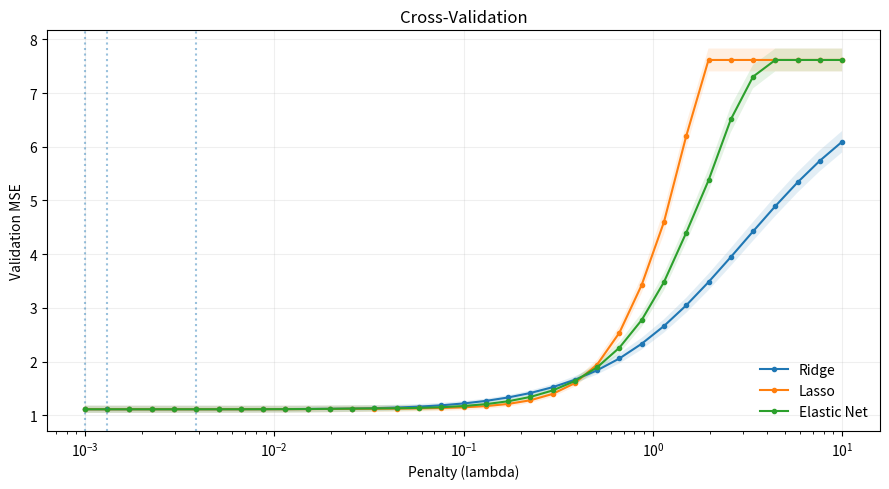
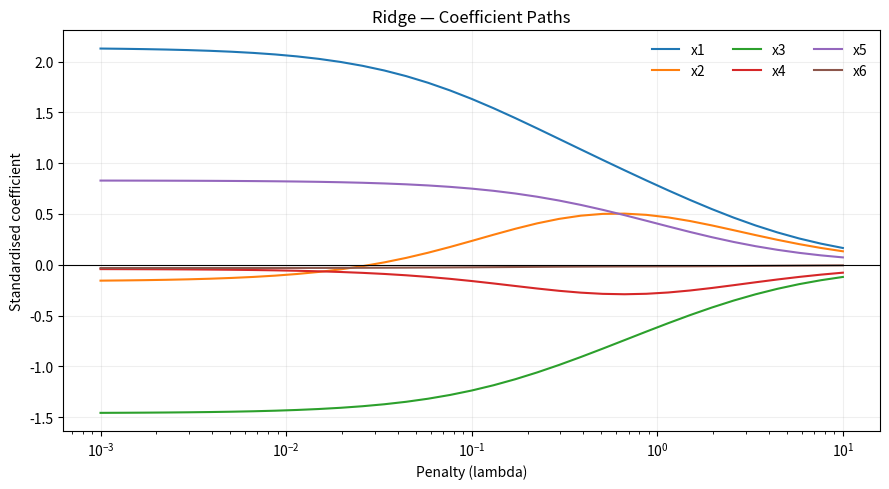
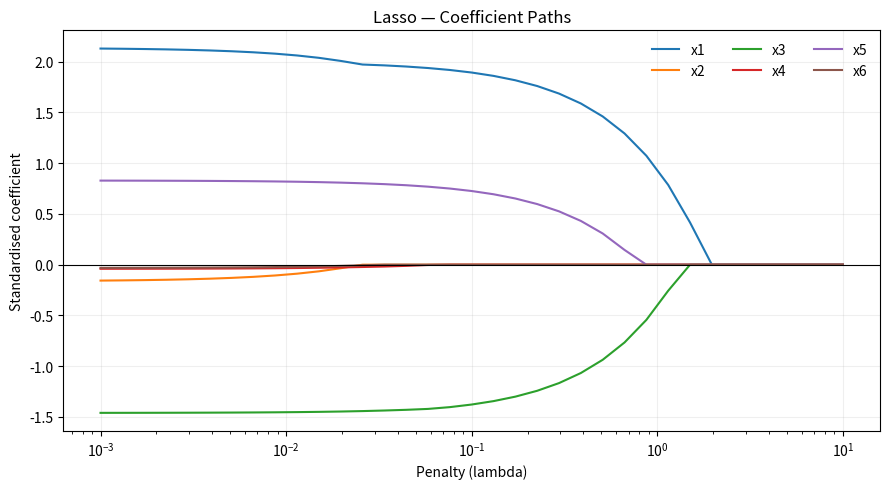
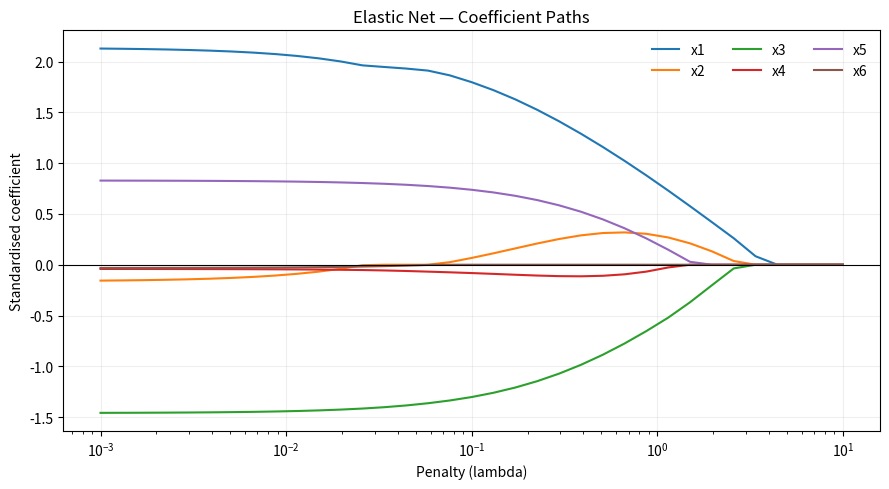
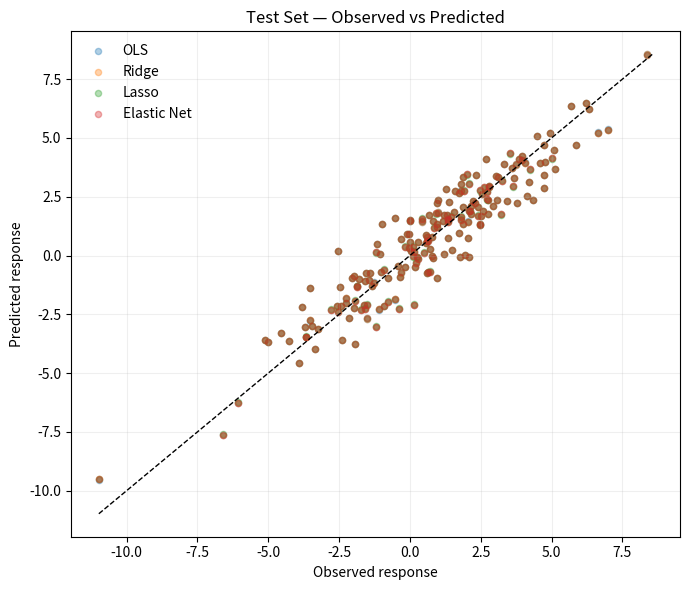

Here is the Python script that generated these plots, in order:
"""
Regularised Linear Regression — Computational Implementation.

NumPy: explicit Ridge, Lasso and Elastic Net estimators.
SciPy: not required; no statistical inference is applied to penalised fits.
Matplotlib: figures displayed, not saved.
"""

# <><><><><><><><><><><><><><><><><><><><><><><><><><><><><><><><><><><>
# Import libraries
# <><><><><><><><><><><><><><><><><><><><><><><><><><><><><><><><><><><>

import matplotlib.pyplot as plt
import numpy as np

# <><><><><><><><><><><><><><><><><><><><><><><><><><><><><><><><><><><>
# Synthetic Data
# <><><><><><><><><><><><><><><><><><><><><><><><><><><><><><><><><><><>

def generate_data(n, coefficients, noise_std, rng):
    """
    Generate correlated predictors and a linear response.

    Input:
        Sample size, true coefficients, noise standard deviation and RNG.

    Output:
        Predictor matrix and response vector.
    """
    x1 = rng.normal(size=n)
    x2 = 0.85 * x1 + np.sqrt(1 - 0.85**2) * rng.normal(size=n)
    x3 = rng.normal(size=n)
    x4 = 0.65 * x3 + np.sqrt(1 - 0.65**2) * rng.normal(size=n)
    x5 = rng.normal(size=n)
    x6 = rng.normal(size=n)
    x = np.column_stack((x1, x2, x3, x4, x5, x6))
    y = coefficients[0] + x @ coefficients[1:]
    y += rng.normal(scale=noise_std, size=n)
    return x, y


def train_test_split(x, y, test_fraction, rng):
    """
    Randomly split observations into training and test sets.

    Input:
        Predictors, response, test fraction and RNG.

    Output:
        Training and test predictors and responses.
    """
    indices = rng.permutation(len(y))
    n_test = int(round(test_fraction * len(y)))
    if not 0 < n_test < len(y):
        raise ValueError("Both partitions must contain observations.")
    test = indices[:n_test]
    train = indices[n_test:]
    return x[train], x[test], y[train], y[test]


# <><><><><><><><><><><><><><><><><><><><><><><><><><><><><><><><><><><>
# Standardisation
# <><><><><><><><><><><><><><><><><><><><><><><><><><><><><><><><><><><>

def fit_standardisation(x):
    """
    Estimate predictor scaling from training observations only.

    Input:
        Training predictor matrix.

    Output:
        Column means and population standard deviations.
    """
    means = np.mean(x, axis=0)
    scales = np.std(x, axis=0, ddof=0)
    if np.any(scales == 0):
        raise ValueError("Predictors must have nonzero variance.")
    return means, scales


def standardise(x, means, scales):
    """
    Apply training-set predictor scaling.

    Input:
        Predictor matrix, training means and training scales.

    Output:
        Standardised predictor matrix.
    """
    return (x - means) / scales


def original_coefficients(intercept, slopes, means, scales):
    """
    Express a standardised model in original predictor units.

    Input:
        Standardised intercept and slopes, means and scales.

    Output:
        Intercept and slopes in original units.
    """
    original_slopes = slopes / scales
    original_intercept = intercept - means @ original_slopes
    return np.r_[original_intercept, original_slopes]


# <><><><><><><><><><><><><><><><><><><><><><><><><><><><><><><><><><><>
# Objective Function and Estimators
# <><><><><><><><><><><><><><><><><><><><><><><><><><><><><><><><><><><>

def objective_function(x, y, intercept, slopes, penalty, l1_ratio):
    """
    Evaluate mean-scaled RSS plus Elastic Net penalty.

    Input:
        Predictors, response, parameters, penalty and L1 ratio.

    Output:
        Penalised objective value.
    """
    residuals = y - intercept - x @ slopes
    loss = (residuals @ residuals) / (2 * len(y))
    l1 = l1_ratio * np.sum(np.abs(slopes))
    l2 = (1 - l1_ratio) * (slopes @ slopes) / 2
    return float(loss + penalty * (l1 + l2))


def ordinary_least_squares(x, y):
    """
    Estimate unpenalised coefficients using least squares.

    Input:
        Predictor matrix and response.

    Output:
        Intercept and slopes.
    """
    design = np.column_stack((np.ones(len(y)), x))
    if np.linalg.matrix_rank(design) < design.shape[1]:
        raise ValueError("OLS requires full column rank.")
    coefficients, _, _, _ = np.linalg.lstsq(design, y, rcond=None)
    return coefficients


def ridge_regression(x, y, penalty):
    """
    Fit Ridge with an unpenalised intercept by linear solve.

    Input:
        Standardised predictors, response and nonnegative penalty.

    Output:
        Intercept and slopes.
    """
    if penalty < 0:
        raise ValueError("Penalty must be nonnegative.")
    n, p = x.shape
    x_mean = np.mean(x, axis=0)
    y_mean = np.mean(y)
    centered = x - x_mean
    slopes = np.linalg.solve(
        centered.T @ centered / n + penalty * np.eye(p),
        centered.T @ (y - y_mean) / n,
    )
    return np.r_[y_mean - x_mean @ slopes, slopes]


def soft_threshold(value, threshold):
    """
    Apply the scalar soft-thresholding operator.

    Input:
        Scalar value and nonnegative threshold.

    Output:
        Thresholded scalar.
    """
    return np.sign(value) * max(abs(value) - threshold, 0.0)


def coordinate_descent(x, y, penalty, l1_ratio, tolerance=1e-8,
                       max_iterations=10000):
    """
    Fit Lasso or Elastic Net using cyclic coordinate descent.

    Input:
        Standardised predictors, response, penalty, L1 ratio and limits.

    Output:
        Coefficients, objective history and convergence flag.
    """
    if penalty < 0 or not 0 <= l1_ratio <= 1:
        raise ValueError("Penalty and L1 ratio are outside their domains.")
    n, p = x.shape
    x_mean = np.mean(x, axis=0)
    y_mean = np.mean(y)
    centered = x - x_mean
    target = y - y_mean
    squared_norms = np.sum(centered**2, axis=0) / n
    if np.any(squared_norms == 0):
        raise ValueError("Predictors must have nonzero variance.")

    slopes = np.zeros(p)
    residuals = target.copy()
    history = [objective_function(x, y, y_mean, slopes,
                                  penalty, l1_ratio)]
    converged = False

    for _ in range(max_iterations):
        previous = slopes.copy()
        for j in range(p):
            residuals += centered[:, j] * slopes[j]
            correlation = centered[:, j] @ residuals / n
            slopes[j] = soft_threshold(
                correlation, penalty * l1_ratio
            ) / (squared_norms[j] + penalty * (1 - l1_ratio))
            residuals -= centered[:, j] * slopes[j]

        intercept = y_mean - x_mean @ slopes
        history.append(objective_function(
            x, y, intercept, slopes, penalty, l1_ratio
        ))
        if np.max(np.abs(slopes - previous)) <= tolerance:
            converged = True
            break

    intercept = y_mean - x_mean @ slopes
    return np.r_[intercept, slopes], np.asarray(history), converged


def predict(x, coefficients):
    """
    Compute predictions from an intercept and slopes.

    Input:
        Predictor matrix and coefficient vector.

    Output:
        Predicted response.
    """
    return coefficients[0] + x @ coefficients[1:]


def regression_metrics(y, fitted):
    """
    Calculate RSS, mean squared error and R-squared.

    Input:
        Observed and fitted responses.

    Output:
        Dictionary of predictive metrics.
    """
    residuals = y - fitted
    rss = float(residuals @ residuals)
    tss = float(np.sum((y - np.mean(y))**2))
    return {
        "rss": rss,
        "mse": rss / len(y),
        "rmse": np.sqrt(rss / len(y)),
        "r_squared": 1 - rss / tss if tss > 0 else np.nan,
    }


# <><><><><><><><><><><><><><><><><><><><><><><><><><><><><><><><><><><>
# Cross-Validation and Regularisation Paths
# <><><><><><><><><><><><><><><><><><><><><><><><><><><><><><><><><><><>

def fit_model(x, y, method, penalty, l1_ratio=0.5):
    """
    Fit a specified regularised estimator.

    Input:
        Standardised predictors, response, method and penalties.

    Output:
        Coefficient vector and convergence flag.
    """
    if method == "Ridge":
        return ridge_regression(x, y, penalty), True
    if method == "Lasso":
        coefficients, _, converged = coordinate_descent(
            x, y, penalty, 1.0
        )
        return coefficients, converged
    if method == "Elastic Net":
        coefficients, _, converged = coordinate_descent(
            x, y, penalty, l1_ratio
        )
        return coefficients, converged
    raise ValueError(f"Unknown method: {method}")


def cross_validate(x, y, method, penalties, folds, l1_ratio=0.5):
    """
    Evaluate penalties with fold-specific standardisation.

    Input:
        Training predictors, response, method, grid, folds and L1 ratio.

    Output:
        Mean validation MSE, standard error and convergence flags.
    """
    errors = np.empty((len(penalties), len(folds)))
    convergence = np.ones(len(penalties), dtype=bool)
    for fold_index, validation in enumerate(folds):
        train = np.ones(len(y), dtype=bool)
        train[validation] = False
        means, scales = fit_standardisation(x[train])
        x_train = standardise(x[train], means, scales)
        x_valid = standardise(x[validation], means, scales)
        for i, penalty in enumerate(penalties):
            coefficients, converged = fit_model(
                x_train, y[train], method, penalty, l1_ratio
            )
            errors[i, fold_index] = np.mean(
                (y[validation] - predict(x_valid, coefficients))**2
            )
            convergence[i] &= converged
    return (np.mean(errors, axis=1),
            np.std(errors, axis=1, ddof=1) / np.sqrt(len(folds)),
            convergence)


def regularisation_path(x, y, method, penalties, l1_ratio=0.5):
    """
    Fit standardised coefficients along a penalty grid.

    Input:
        Standardised predictors, response, method, grid and L1 ratio.

    Output:
        Matrix of coefficients and convergence flags.
    """
    coefficients = np.empty((len(penalties), x.shape[1] + 1))
    convergence = np.empty(len(penalties), dtype=bool)
    for i, penalty in enumerate(penalties):
        coefficients[i], convergence[i] = fit_model(
            x, y, method, penalty, l1_ratio
        )
    return coefficients, convergence


# <><><><><><><><><><><><><><><><><><><><><><><><><><><><><><><><><><><>
# Visualisation
# <><><><><><><><><><><><><><><><><><><><><><><><><><><><><><><><><><><>

def plot_cross_validation(penalties, cv_results, selected):
    """
    Display validation MSE and selected penalties.

    Input:
        Penalty grid, CV results and selected penalty dictionary.

    Output:
        Displays cross-validation curves.
    """
    fig, ax = plt.subplots(figsize=(9, 5))
    for method, (mean, standard_error, _) in cv_results.items():
        ax.plot(penalties, mean, marker="o", markersize=3, label=method)
        ax.fill_between(penalties, mean - standard_error,
                        mean + standard_error, alpha=0.12)
        ax.axvline(selected[method], linestyle=":", alpha=0.45)
    ax.set(xscale="log", title="Cross-Validation",
           xlabel="Penalty (lambda)", ylabel="Validation MSE")
    ax.legend(frameon=False)
    ax.grid(alpha=0.2)
    fig.tight_layout()
    plt.show()


def plot_regularisation_paths(penalties, paths):
    """
    Display standardised slope paths for each method.

    Input:
        Penalty grid and dictionary of coefficient paths.

    Output:
        Displays coefficient paths.
    """
    for method, coefficients in paths.items():
        fig, ax = plt.subplots(figsize=(9, 5))
        for j in range(1, coefficients.shape[1]):
            ax.plot(penalties, coefficients[:, j], label=f"x{j}")
        ax.axhline(0, color="black", linewidth=0.8)
        ax.set(xscale="log", title=f"{method} — Coefficient Paths",
               xlabel="Penalty (lambda)",
               ylabel="Standardised coefficient")
        ax.legend(frameon=False, ncol=3)
        ax.grid(alpha=0.2)
        fig.tight_layout()
        plt.show()


def plot_predictions(y_test, predictions):
    """
    Compare test responses with model predictions.

    Input:
        Test responses and dictionary of model predictions.

    Output:
        Displays observed-versus-predicted figure.
    """
    fig, ax = plt.subplots(figsize=(7, 6))
    for method, fitted in predictions.items():
        ax.scatter(y_test, fitted, s=20, alpha=0.35, label=method)
    limits = (min(y_test.min(), *(v.min() for v in predictions.values())),
              max(y_test.max(), *(v.max() for v in predictions.values())))
    ax.plot(limits, limits, color="black", linestyle="--", linewidth=1)
    ax.set(title="Test Set — Observed vs Predicted",
           xlabel="Observed response", ylabel="Predicted response")
    ax.legend(frameon=False)
    ax.grid(alpha=0.2)
    fig.tight_layout()
    plt.show()


# <><><><><><><><><><><><><><><><><><><><><><><><><><><><><><><><><><><>
# Main
# <><><><><><><><><><><><><><><><><><><><><><><><><><><><><><><><><><><>

def main():
    """
    Fit, tune and compare OLS, Ridge, Lasso and Elastic Net.

    Input:
        None.

    Output:
        Prints estimation results and displays figures.
    """
    rng = np.random.default_rng(seed=42)
    n = 1000
    true_coefficients = np.array([1.0, 2.0, 0.0, -1.5, 0.0, 0.8, 0.0])
    noise_std = 1.0
    test_fraction = 0.2
    n_folds = 5
    l1_ratio = 0.5
    penalties = np.logspace(-3, 1, 35)
    separator = "<>" * 36

    x, y = generate_data(n, true_coefficients, noise_std, rng)
    x_train, x_test, y_train, y_test = train_test_split(
        x, y, test_fraction, rng
    )
    means, scales = fit_standardisation(x_train)
    z_train = standardise(x_train, means, scales)
    z_test = standardise(x_test, means, scales)

    ols = ordinary_least_squares(z_train, y_train)
    folds = np.array_split(rng.permutation(len(y_train)), n_folds)
    methods = ("Ridge", "Lasso", "Elastic Net")
    cv_results = {}
    selected = {}
    models = {"OLS": ols}
    paths = {}

    for method in methods:
        mean, standard_error, converged = cross_validate(
            x_train, y_train, method, penalties, folds, l1_ratio
        )
        cv_results[method] = (mean, standard_error, converged)
        if not np.all(converged):
            raise RuntimeError(f"Cross-validation did not converge: {method}")
        best = int(np.argmin(mean))
        selected[method] = penalties[best]
        models[method], converged = fit_model(
            z_train, y_train, method, penalties[best], l1_ratio
        )
        if not converged:
            raise RuntimeError(f"Final fit did not converge: {method}")
        paths[method], path_converged = regularisation_path(
            z_train, y_train, method, penalties, l1_ratio
        )
        if not np.all(path_converged):
            raise RuntimeError(f"Coefficient path did not converge: {method}")

    print(separator)
    print("Regularised Linear Regression")
    print(separator)
    print()
    print(f"Observations:         {n}")
    print(f"Training observations: {len(y_train)}")
    print(f"Test observations:    {len(y_test)}")
    print(f"Predictors:           {x.shape[1]}")
    print(f"Cross-validation:     {n_folds} folds")
    print(f"Elastic Net L1 ratio: {l1_ratio:.2f}")

    print()
    print(separator)
    print("Regularisation and Cross-Validation")
    print(separator)
    print()
    for method in methods:
        best = np.argmin(cv_results[method][0])
        print(f"{method:12s} lambda={selected[method]:.6g} "
              f"CV MSE={cv_results[method][0][best]:.6f} "
              f"SE={cv_results[method][1][best]:.6f}")

    print()
    print(separator)
    print("Coefficient Estimates (Original Units)")
    print(separator)
    print()
    print(f"{'Parameter':12s} {'True':>10s} "
          + " ".join(f"{name:>12s}" for name in models))
    original = {
        name: original_coefficients(
            coefficients[0], coefficients[1:], means, scales
        ) for name, coefficients in models.items()
    }
    for j in range(len(true_coefficients)):
        label = "Intercept" if j == 0 else f"x{j}"
        print(f"{label:12s} {true_coefficients[j]:10.5f} "
              + " ".join(f"{original[name][j]:12.5f}"
                         for name in models))

    print()
    print(separator)
    print("Train and Test Performance")
    print(separator)
    print()
    predictions = {}
    for name, coefficients in models.items():
        train = regression_metrics(y_train, predict(z_train, coefficients))
        predictions[name] = predict(z_test, coefficients)
        test = regression_metrics(y_test, predictions[name])
        print(f"{name:12s} Train RMSE={train['rmse']:.6f} "
              f"Test RMSE={test['rmse']:.6f} "
              f"Test R2={test['r_squared']:.6f}")

    print()
    print(separator)
    print("Sparsity and Objective Function")
    print(separator)
    print()
    for method in methods:
        coefficients = models[method]
        ratio = 1.0 if method == "Lasso" else (
            0.0 if method == "Ridge" else l1_ratio
        )
        value = objective_function(
            z_train, y_train, coefficients[0], coefficients[1:],
            selected[method], ratio
        )
        zeros = np.count_nonzero(np.isclose(coefficients[1:], 0, atol=1e-8))
        print(f"{method:12s} Objective={value:.6f} "
              f"Zero slopes={zeros}/{x.shape[1]}")

    plot_cross_validation(penalties, cv_results, selected)
    plot_regularisation_paths(penalties, paths)
    plot_predictions(y_test, predictions)

if __name__ == "__main__":
    main()
